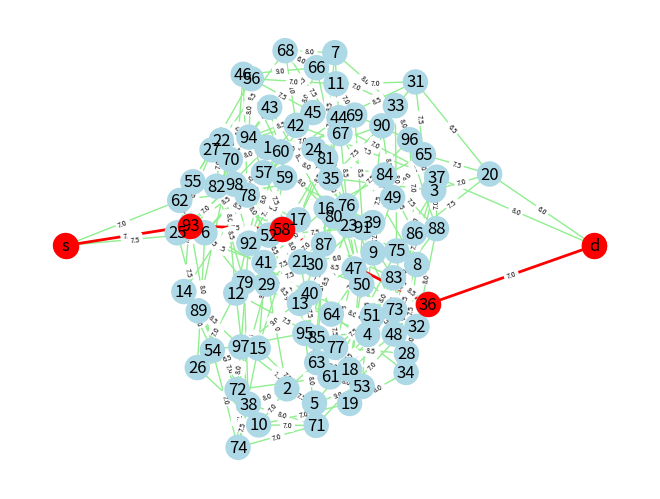

Python code for this plot:
import random
import networkx as nx
import matplotlib.pyplot as plt

# Initialize the graph
G = nx.Graph()

# Initialize the arrays
a1 = [i for i in range(1, 99)]
a2 = []
a3 = ['s', 'd']
a4 = []
a5 = []
a6 = []

# Repeat until all numbers are in a6
while a1 or a2 or a3 or a4 or a5:
    # Generate two random numbers from the current array
    if a1:
        message = 'a1'
        array = a1
    elif a2:
        message = 'a2'
        array = a2
    elif a3:
        message = 'a3'
        array = a3
    elif a4:
        message = 'a4'
        plt.show()
        array = a4
    else:
        message = 'a5'
        array = a5
    if not array:
        continue
    index1 = random.randint(0, len(array) - 1)
    index2 = random.randint(0, len(array) - 1)
    if index1 == index2:
        continue
    # Add the two numbers to the graph
    num1 = array[index1]
    num2 = array[index2]
    num1_weight = random.randint(6, 9)
    num2_weight = random.randint(6, 9)
    if G.has_edge(num1, num2):
        # Skip adding the edge if it already exists
        continue
    elif (num1 == 's' and num2 == 'd') or (num1 == 'd' and num2 == 's'):
        # Skip adding the edge if it is between s and d
        continue
    # elif (num1 == 's' or num2 == 's') and G.has_node('d') and G.has_node('s'):
    #     path_length = nx.shortest_path_length(G, 's', 'd', weight='weight', method='dijkstra')
    #     if path_length < 70:
    #         continue
    # elif (num1 == 'd' or num2 == 'd') and G.has_node('s') and G.has_node('d'):
    #     path_length = nx.shortest_path_length(G, 's', 'd', weight='weight', method='dijkstra')
    #     if path_length < 70:
    #         continue
    # to Add the nodes and edges to the graph
    G.add_node(num1, connections=5, weight=num1_weight)
    G.add_node(num2, connections=5, weight=num2_weight)
    G.add_edge(num1, num2, weight=(num1_weight + num2_weight) / 2)

    # Remove the numbers from the current array and add them to the next array

    if a1:
        a2.append(num1)
        a2.append(num2)
    elif a2:
        a3.append(num1)
        a3.append(num2)
    elif a3:
        a4.append(num1)
        a4.append(num2)
    elif a4:
        a5.append(num1)
        a5.append(num2)
    else:
        a6.append(num1)
        a6.append(num2)
    array.pop(index1)
    if index1 < index2:
        index2 -= 1
    array.pop(index2)

    # print(message, array)
    # nx.draw(G, with_labels=True)
    # plt.show()
# Initialize the counts dictionary
counts = {}

# Create a list with the node colors
node_colors = []

# Iterate over the nodes of the graph
for node in G.nodes():

    if node in ['s', 'd']:
        node_colors.append('red')
    else:
        node_colors.append('lightblue')

    # Get the degree of the node
    degree = G.degree(node)

    # Increment the count for the degree
    if degree not in counts:
        counts[degree] = 0
    counts[degree] += 1
print(counts)


# Calculate all possible paths
# paths = nx.all_simple_paths(G, 's', 'd')
# print(list(paths))
# print(paths)
Shortest = nx.shortest_path(G, 's', 'd', weight='weight', method='dijkstra')
edge_list = [(Shortest[i], Shortest[i + 1]) for i in range(len(Shortest) - 1)]
layout = nx.spring_layout(G, pos={'s': (0, 0.5), 'd': (1, 0.5)}, fixed=['s', 'd'])
path_length = nx.shortest_path_length(G, 's', 'd', weight='weight', method='dijkstra')
print("path_length: ", path_length)


nx.draw(G, with_labels=True, node_color=node_colors, edge_color='lightgreen', width=1, linewidths=1, pos=layout)
nx.draw_networkx_edges(G, pos=layout, edgelist=edge_list, edge_color='r', width=2)
nx.draw_networkx_nodes(G, pos=layout, nodelist=Shortest, node_color='r')

# also draw weights of edges on the graph
edge_labels = nx.get_edge_attributes(G, 'weight')
nx.draw_networkx_edge_labels(G, pos=layout, edge_labels=edge_labels, font_size=5)
plt.show()
